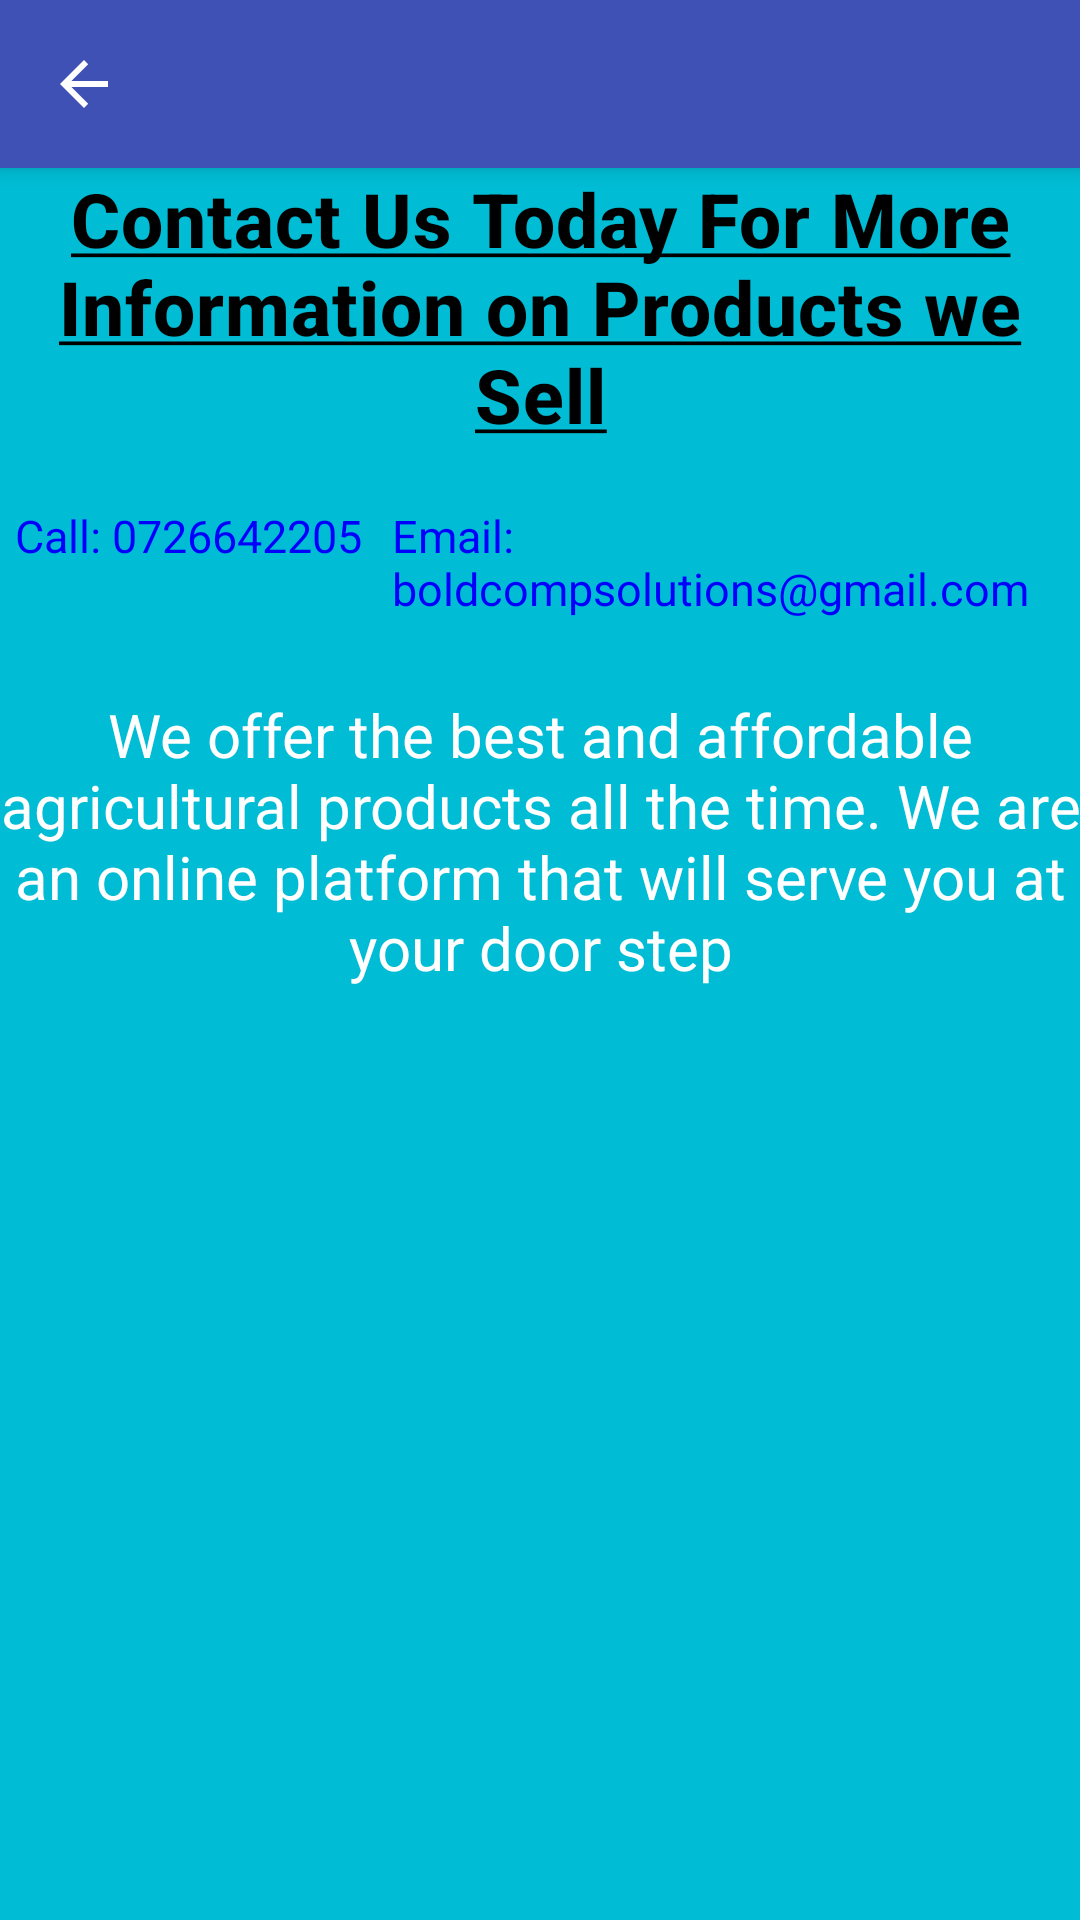

Layout XML and referenced resources for this Android screen:
<!-- AndroidManifest.xml: application theme AppTheme -->
<!-- res/layout/activity_paves_products.xml -->
<?xml version="1.0" encoding="utf-8"?>
<RelativeLayout
    xmlns:android="http://schemas.android.com/apk/res/android"
    xmlns:app="http://schemas.android.com/apk/res-auto"
    xmlns:tools="http://schemas.android.com/tools"
    android:layout_width="match_parent"
    android:background="@color/activities_background"
    android:layout_height="wrap_content"
    tools:context=".PavesProductsActivity">
    <androidx.appcompat.widget.Toolbar
        android:id="@+id/my_toolbar"
        style="@style/HeadBarTwo"
        android:layout_width="match_parent"
        android:layout_height="?attr/actionBarSize"
        android:elevation="4dp"
        app:navigationIcon="?attr/homeAsUpIndicator"
        app:popupTheme="@style/AppTheme.NoActionBar.PopupOverlay" />
    <ScrollView
        android:id="@+id/scroll_products"
        android:layout_width="match_parent"
        android:layout_height="wrap_content"
        android:layout_below="@id/my_toolbar"
        android:paddingStart="5dp"
        android:paddingEnd="5dp"
        android:scrollbars="vertical">
    <androidx.recyclerview.widget.RecyclerView
        android:id="@+id/products_recycler"
        android:layout_width="match_parent"
        android:theme="@style/Theme.AppCompat.Light.DarkActionBar"
        android:layout_height="wrap_content">
    </androidx.recyclerview.widget.RecyclerView>
    </ScrollView>
    <LinearLayout
        android:layout_width="match_parent"
        android:layout_height="wrap_content"
        android:layout_below="@id/scroll_products"
        android:orientation="vertical"
        android:layout_alignParentBottom="true">

        <TextView
            android:layout_width="wrap_content"
            android:layout_height="wrap_content"
            android:paddingStart="15dp"
            android:paddingEnd="15dp"
            android:text="@string/contact_us_today_for_more_information_on_products_we_sell"
            android:textAlignment="center"
            android:textAppearance="@style/TextAppearance.MaterialComponents.Headline6"
            android:textColor="@color/black"
            android:textSize="25sp"
            android:textStyle="bold" />
        <LinearLayout
            android:paddingTop="20dp"
            android:paddingStart="5dp"
            android:paddingEnd="5dp"
            android:layout_width="wrap_content"
            android:layout_height="wrap_content"
            android:orientation="horizontal">

            <TextView
                android:layout_width="wrap_content"
                android:layout_height="wrap_content"
                android:text="Call: 0726642205"
                android:textColor="@color/endblue"
                android:textSize="15sp"/>
            <TextView
                android:paddingStart="10dp"
                android:paddingEnd="10dp"
                android:layout_width="wrap_content"
                android:layout_height="wrap_content"
                android:text="Email: boldcompsolutions@gmail.com"
                android:textColor="@color/endblue"
                android:textSize="15sp"/>
        </LinearLayout>
        <TextView
            android:paddingTop="25dp"
            android:layout_width="wrap_content"
            android:layout_height="wrap_content"
            android:text="We offer the best and affordable agricultural products all the time.
We are an online platform that will serve you at your door step"
            android:textSize="20sp"
            android:paddingBottom="10dp"
            android:textAlignment="center"
            android:textColor="@color/white"/>

    </LinearLayout>

</RelativeLayout>
<!-- resources referenced by this layout -->
<resources>
  <color name="activities_background">#00BCD4</color>
  <color name="black">#000000</color>
  <color name="endblue">#0000FF</color>
  <color name="white">#ffffff</color>
  <string name="contact_us_today_for_more_information_on_products_we_sell"><u>Contact Us Today For More Information on Products we Sell</u></string>
  <style name="AppTheme.NoActionBar.PopupOverlay" parent="ThemeOverlay.AppCompat.Light" />
  <style name="HeadBarTwo">
          <item name="android:background">@color/green</item>
      </style>
  <style name="AppTheme" parent="Theme.AppCompat.NoActionBar">
          
          <item name="colorPrimary">@color/colorPrimary</item>
          <item name="colorPrimaryDark">@color/colorPrimaryDark</item>
          <item name="colorAccent">@color/colorAccent</item>
      </style>
  <color name="green">#3F51B5</color>
  <color name="colorPrimary">#00bcd4</color>
  <color name="colorPrimaryDark">#0097a7</color>
  <color name="colorAccent">#FF5722</color>
</resources>
